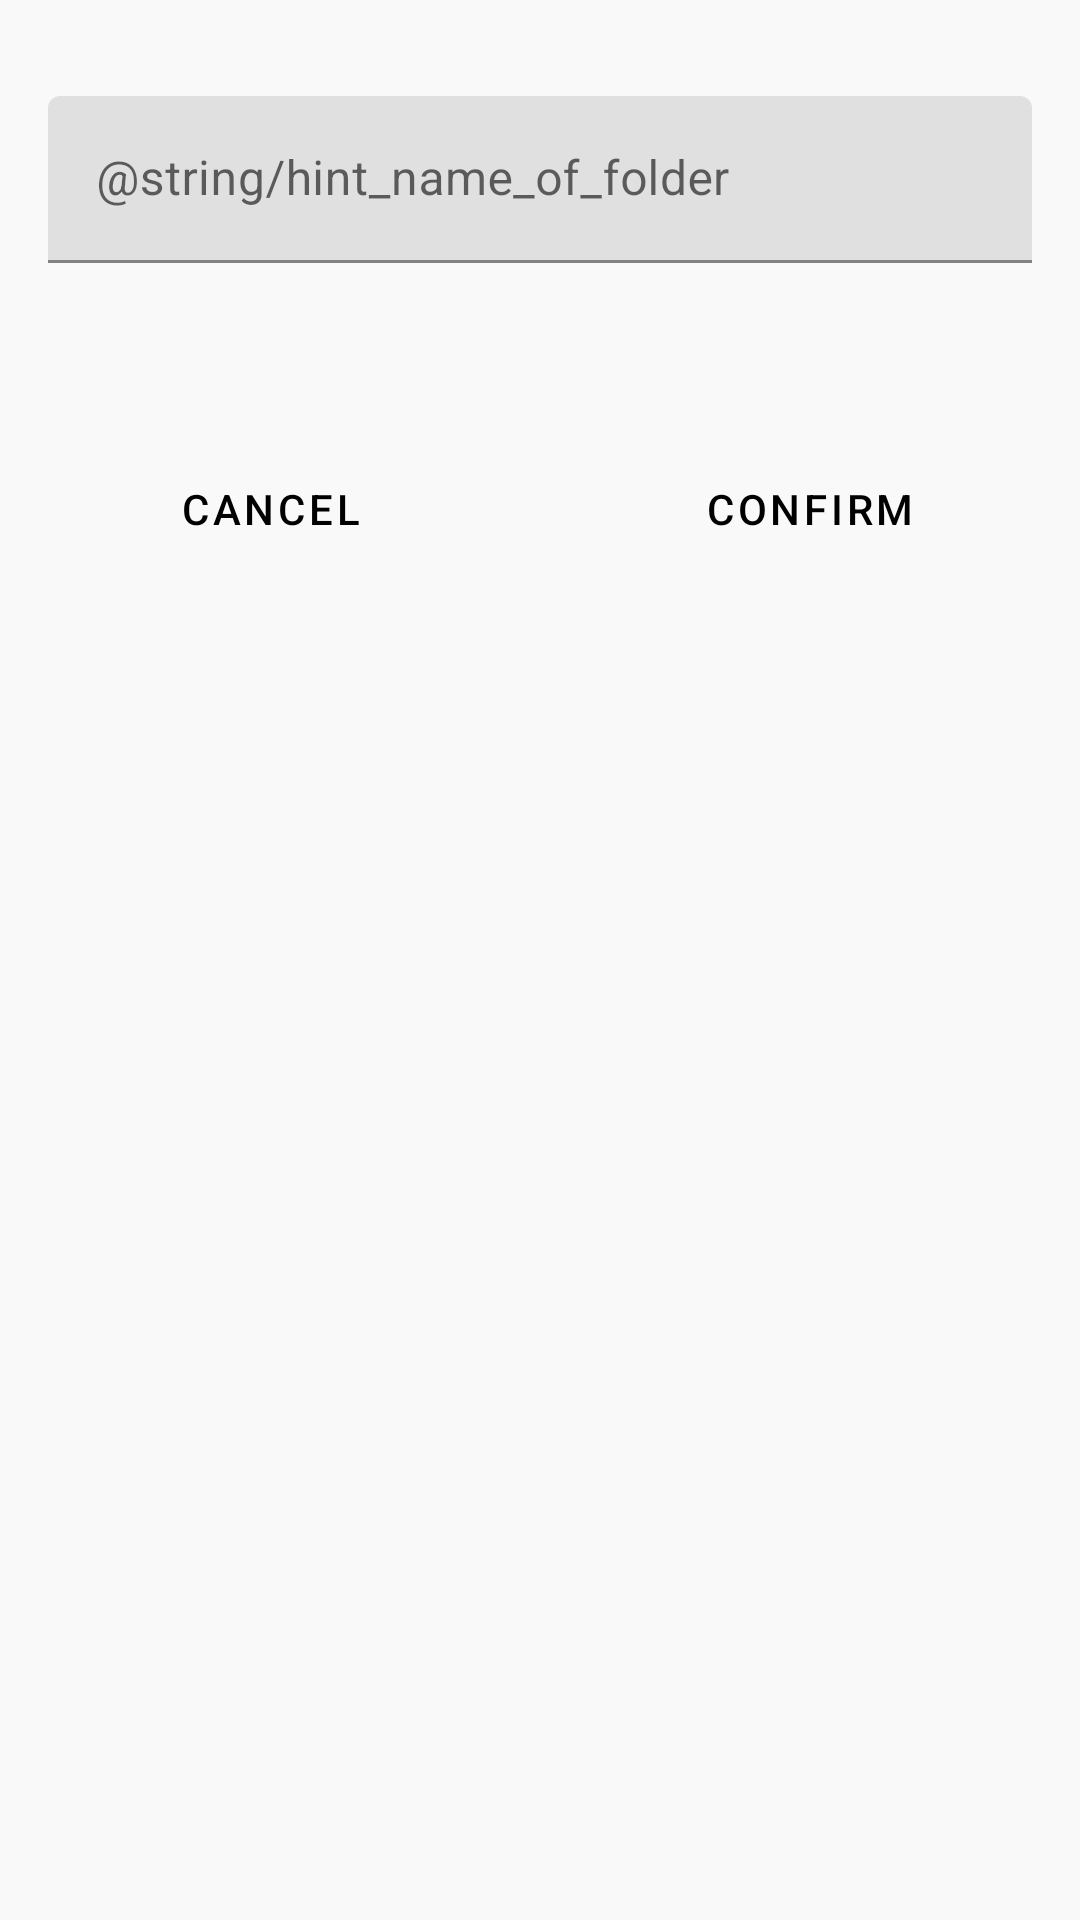

Reconstruct the res/layout file that produces this screen, plus the resources it refers to.
<!-- AndroidManifest.xml: application theme AppTheme -->
<!-- res/layout/dialog_new_folder.xml -->
<?xml version="1.0" encoding="utf-8"?>
<RelativeLayout xmlns:android="http://schemas.android.com/apk/res/android"
    xmlns:app="http://schemas.android.com/apk/res-auto"
    android:layout_width="match_parent"
    android:layout_height="match_parent">

    <LinearLayout
        android:id="@+id/content"
        android:layout_width="match_parent"
        android:layout_height="wrap_content"
        android:orientation="vertical"
        android:padding="16dp">

        <com.google.android.material.textfield.TextInputLayout
            android:id="@+id/ilName"
            android:layout_width="match_parent"
            android:layout_height="wrap_content"
            android:layout_marginTop="16dp"
            app:errorEnabled="true">

            <com.google.android.material.textfield.TextInputEditText
                android:id="@+id/edt_folder_name"
                android:layout_width="match_parent"
                android:layout_height="wrap_content"
                android:hint="@string/hint_name_of_folder" />

        </com.google.android.material.textfield.TextInputLayout>

    </LinearLayout>

    <LinearLayout
        android:layout_width="match_parent"
        android:layout_height="wrap_content"
        android:layout_below="@id/content"
        android:layout_marginTop="16dp"
        android:orientation="horizontal">

        <Button
            android:id="@+id/btnCancel"
            style="?attr/buttonBarNegativeButtonStyle"
            android:layout_width="0dp"
            android:layout_height="wrap_content"
            android:layout_weight="1"
            android:padding="20dp"
            android:text="@string/cancel"
            android:textColor="@android:color/black" />

        <Button
            android:id="@+id/btnConfirm"
            style="?attr/buttonBarPositiveButtonStyle"
            android:layout_width="0dp"
            android:layout_height="wrap_content"
            android:layout_weight="1"
            android:padding="20dp"
            android:text="@string/confirm"
            android:textColor="@android:color/black" />

    </LinearLayout>

</RelativeLayout>
<!-- resources referenced by this layout -->
<resources>
  <string name="cancel">Cancel</string>
  <string name="confirm">Confirm</string>
  <style name="AppTheme" parent="Theme.MaterialComponents.Light.DarkActionBar">
          <item name="colorPrimary">@color/colorPrimary</item>
          <item name="colorPrimaryDark">@color/colorPrimaryDark</item>
          <item name="colorAccent">@color/colorAccent</item>
          <item name="android:windowBackground">@color/background_light</item>
  
          <item name="textPrimaryColor">@color/colorTextPrimary</item>
          <item name="textSecondaryColor">@color/colorTextSecondary</item>
          <item name="borderColor">@color/borderColor</item>
          <item name="accent">@color/colorPrimary</item>
      </style>
  <color name="colorPrimary">#2196F3</color>
  <color name="colorPrimaryDark">#1976D2</color>
  <color name="colorAccent">#7c43bd</color>
  <color name="background_light">#F9F9F9</color>
  <color name="colorTextPrimary">#252525</color>
  <color name="colorTextSecondary">#666666</color>
  <color name="borderColor">#EEEEEE</color>
</resources>
